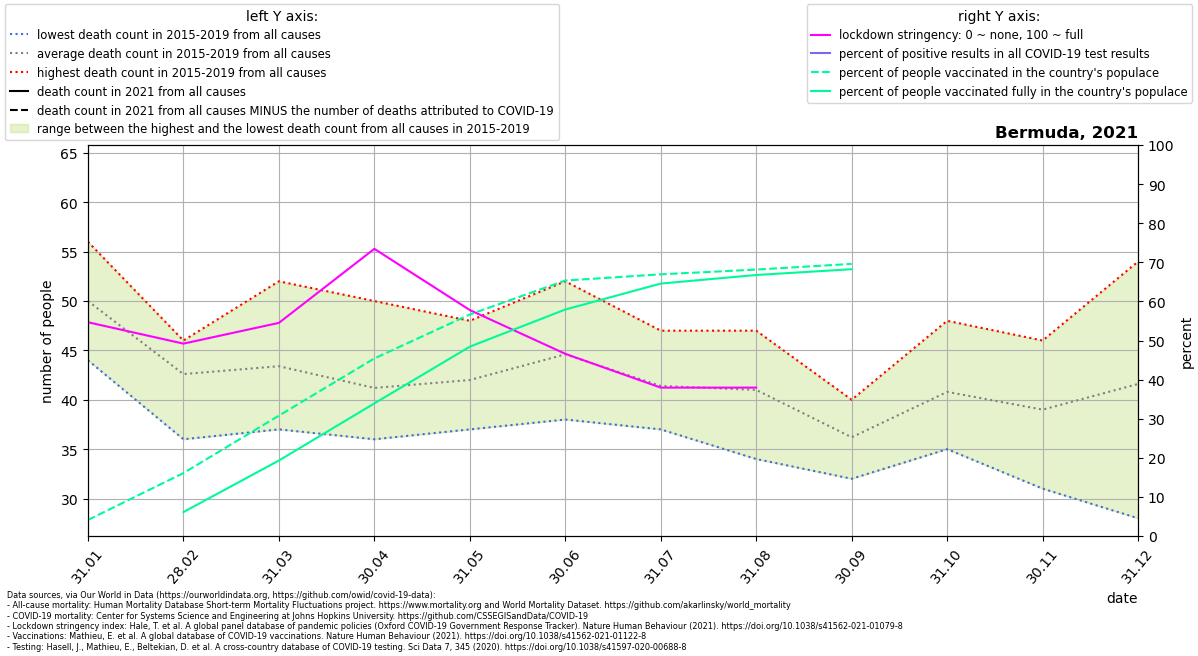

Data behind this chart, as committed beside it:
location, date, time, time_unit, deaths_2010_all_ages, deaths_2011_all_ages, deaths_2012_all_ages, deaths_2013_all_ages, deaths_2014_all_ages, deaths_2015_all_ages, deaths_2016_all_ages, deaths_2017_all_ages, deaths_2018_all_ages, deaths_2019_all_ages, deaths_2020_all_ages, deaths_2021_all_ages, new_deaths, new_cases_smoothed, new_tests_smoothed, stringency_index, people_vaccinated, people_fully_vaccinated, population, positive_test_percent
Bermuda, 2021-01-31, 1, monthly, , , , , , 53.0, 45.0, 44.0, 56.0, 52.0, 39.0, , 0.0, , , 54.67, 2555, , 62092, 
Bermuda, 2021-02-28, 2, monthly, , , , , , 44.0, 44.0, 36.0, 46.0, 43.0, 50.0, , 0.0, , , 49.21, 9997, 3804, 62092, 
Bermuda, 2021-03-31, 3, monthly, , , , , , 41.0, 37.0, 48.0, 39.0, 52.0, 58.0, , 0.0, , , 54.51, 19119, 11991, 62092, 
Bermuda, 2021-04-30, 4, monthly, , , , , , 44.0, 36.0, 38.0, 38.0, 50.0, 64.0, , 0.0, , , 73.45, 28200, 21058, 62092, 
Bermuda, 2021-05-31, 5, monthly, , , , , , 37.0, 42.0, 40.0, 43.0, 48.0, 48.0, , 0.0, , , 57.79, 35180, 30071, 62092, 
Bermuda, 2021-06-30, 6, monthly, , , , , , 52.0, 47.0, 42.0, 38.0, 44.0, 39.0, , 0.0, , , 46.6, 40572, 35971, 62092, 
Bermuda, 2021-07-31, 7, monthly, , , , , , 39.0, 47.0, 38.0, 46.0, 37.0, 40.0, , 0.0, , , 37.96, 41560, 40089, 62092, 
Bermuda, 2021-08-31, 8, monthly, , , , , , 34.0, 41.0, 36.0, 47.0, 47.0, 42.0, , 0.0, , , 37.96, 42314, 41452, 62092, 
Bermuda, 2021-09-30, 9, monthly, , , , , , 36.0, 40.0, 34.0, 32.0, 39.0, 63.0, , 0.0, , , , 43215, 42371, 62092, 
Bermuda, 2021-10-31, 10, monthly, , , , , , 39.0, 41.0, 41.0, 48.0, 35.0, 33.0, , , , , , , , , 
Bermuda, 2021-11-30, 11, monthly, , , , , , 31.0, 33.0, 39.0, 46.0, 46.0, 45.0, , , , , , , , , 
Bermuda, 2021-12-31, 12, monthly, , , , , , 28.0, 39.0, 45.0, 54.0, 42.0, 45.0, , , , , , , , , 
